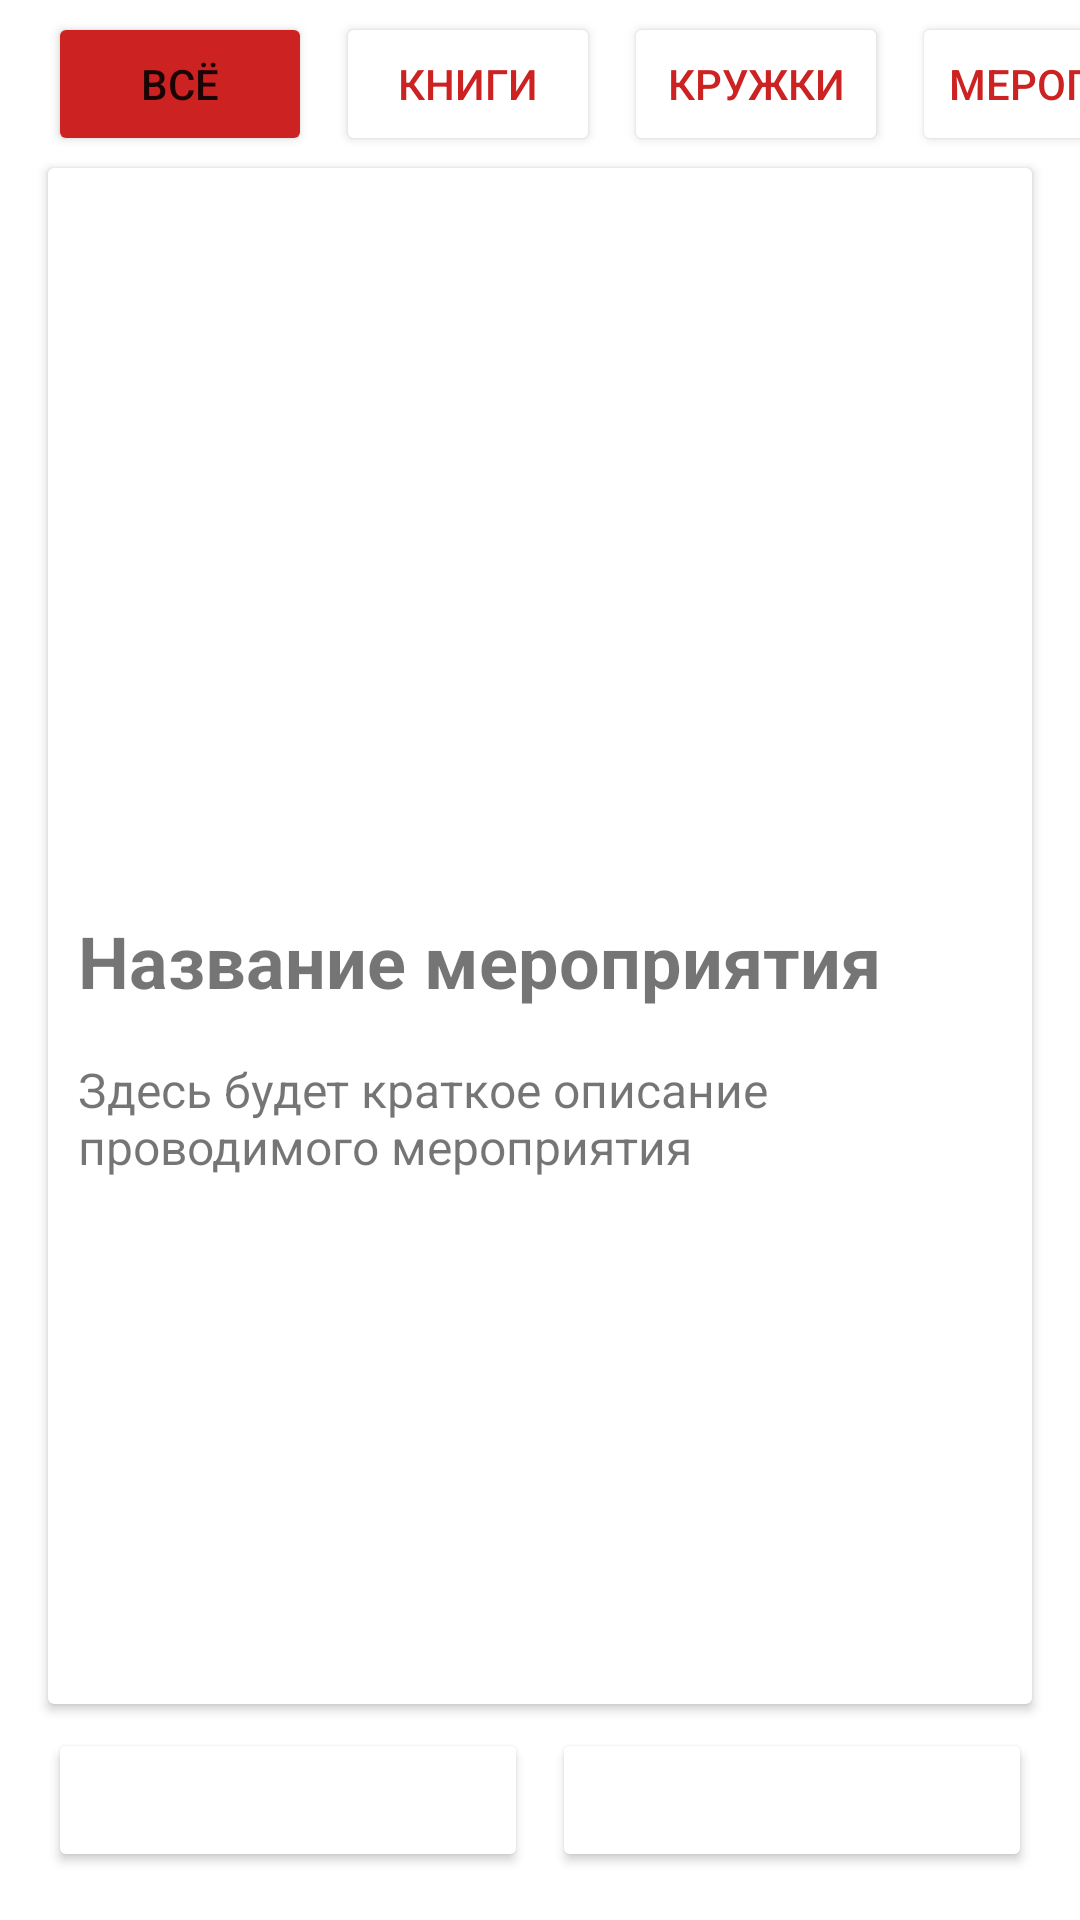

Produce the Android XML layout that renders to this screen, including the resource entries it uses.
<!-- AndroidManifest.xml: application theme Theme.RecSys -->
<!-- res/layout/activity_main.xml -->
<?xml version="1.0" encoding="utf-8"?>
<androidx.constraintlayout.widget.ConstraintLayout xmlns:android="http://schemas.android.com/apk/res/android"
    xmlns:app="http://schemas.android.com/apk/res-auto"
    xmlns:tools="http://schemas.android.com/tools"
    android:layout_width="match_parent"
    android:layout_height="match_parent"
    tools:context=".MainActivity">


    <LinearLayout
        android:layout_width="match_parent"
        android:layout_height="match_parent"
        android:orientation="vertical"
        app:layout_constraintTop_toTopOf="parent"
        app:layout_constraintStart_toStartOf="parent"
        app:layout_constraintEnd_toEndOf="parent"
        app:layout_constraintBottom_toBottomOf="parent">

        <HorizontalScrollView
            android:layout_width="match_parent"
            android:layout_height="wrap_content"
            android:scrollbars="none"
            >

            <LinearLayout
                android:layout_width="match_parent"
                android:layout_height="wrap_content"
                android:orientation="horizontal">


                <Button
                    android:id="@+id/btn_all"
                    android:layout_width="wrap_content"
                    android:layout_height="wrap_content"
                    android:layout_marginStart="16dp"
                    android:layout_marginTop="4dp"
                    android:layout_marginEnd="4dp"
                    android:layout_marginBottom="4dp"
                    android:layout_weight="1"
                    android:text="@string/all_button"
                    app:backgroundTint="@color/red" />

                <Button
                    android:id="@+id/btn_book"
                    android:layout_width="wrap_content"
                    android:layout_height="wrap_content"
                    android:layout_margin="4dp"
                    android:layout_weight="1"
                    android:text="@string/books_button"
                    android:textColor="@color/red"
                    app:backgroundTint="@color/white" />

                <Button
                    android:id="@+id/btn_courses"
                    android:layout_width="wrap_content"
                    android:layout_height="wrap_content"
                    android:layout_margin="4dp"
                    android:layout_weight="1"
                    android:text="@string/courses_string"
                    android:textColor="@color/red"
                    app:backgroundTint="@color/white" />

                <Button
                    android:id="@+id/btn_events"
                    android:layout_width="match_parent"
                    android:layout_height="wrap_content"
                    android:layout_margin="4dp"
                    android:text="@string/events_string"
                    android:textColor="@color/red"
                    app:backgroundTint="@color/white" />

                <Button
                    android:id="@+id/btn_other"
                    android:layout_width="match_parent"
                    android:layout_height="wrap_content"
                    android:layout_margin="4dp"
                    android:text="@string/other_string"
                    android:textColor="@color/red"
                    app:backgroundTint="@color/white" />
            </LinearLayout>
        </HorizontalScrollView>

        <androidx.cardview.widget.CardView
            android:id="@+id/card"
            android:layout_width="match_parent"
            android:layout_height="wrap_content"
            android:layout_marginStart="16dp"
            android:layout_marginEnd="16dp"
            android:layout_marginBottom="8dp"
            android:layout_weight="1">

            <androidx.constraintlayout.widget.ConstraintLayout
                android:layout_width="match_parent"
                android:layout_height="match_parent">

                <ImageView
                    android:id="@+id/eventImage"
                    android:layout_width="wrap_content"
                    android:layout_height="240dp"
                    android:adjustViewBounds="true"
                    android:scaleType="centerCrop"
                    app:layout_constraintEnd_toEndOf="parent"
                    app:layout_constraintStart_toStartOf="parent"
                    app:layout_constraintTop_toTopOf="parent"
                    android:src="@drawable/museum"
                    app:layout_constraintBottom_toTopOf="@id/eventName"/>

                <TextView
                    android:id="@+id/eventName"
                    android:layout_width="wrap_content"
                    android:layout_height="wrap_content"
                    android:layout_marginStart="10dp"
                    android:layout_marginTop="8dp"
                    android:text="Название мероприятия"
                    android:textSize="24sp"
                    android:textStyle="bold"
                    app:layout_constraintStart_toStartOf="parent"
                    app:layout_constraintTop_toBottomOf="@id/eventImage" />

                <LinearLayout
                    android:id="@+id/layoutTime"
                    android:layout_width="match_parent"
                    android:layout_height="wrap_content"
                    android:layout_margin="8dp"
                    android:orientation="horizontal"
                    app:layout_constraintStart_toStartOf="parent"
                    app:layout_constraintTop_toBottomOf="@id/eventName">


                    <ImageView
                        android:id="@+id/imageView2"
                        android:layout_width="wrap_content"
                        android:layout_height="wrap_content"
                        app:srcCompat="@drawable/ic_baseline_access_time_24"
                        tools:ignore="VectorDrawableCompat" />

                    <TextView
                        android:id="@+id/eventTime"
                        android:layout_width="match_parent"
                        android:layout_height="match_parent"
                        android:layout_marginStart="4dp"
                        android:text="26 ноября, 18:00"
                        android:textSize="16sp" />

                </LinearLayout>

                <TextView
                    android:id="@+id/eventDescription"
                    android:layout_width="match_parent"
                    android:layout_height="wrap_content"
                    android:layout_marginStart="10dp"
                    android:layout_marginTop="8dp"
                    android:layout_marginEnd="10dp"
                    android:layout_marginBottom="10dp"
                    android:text="Здесь будет краткое описание проводимого мероприятия"
                    android:textSize="16sp"
                    app:layout_constraintTop_toBottomOf="@+id/layoutTime" />


            </androidx.constraintlayout.widget.ConstraintLayout>
        </androidx.cardview.widget.CardView>

        <LinearLayout
            android:layout_width="match_parent"
            android:layout_height="wrap_content"
            android:layout_marginBottom="16dp"
            android:orientation="horizontal"

            >


            <Button
                android:id="@+id/imageButtonDecline"
                android:layout_width="match_parent"
                android:layout_height="wrap_content"
                android:layout_marginStart="16dp"
                android:layout_marginEnd="4dp"
                android:layout_weight="1"
                android:text=""
                app:backgroundTint="#FFFFFF"
                app:icon="@drawable/ic_decline"
                app:iconGravity="textEnd"
                app:iconPadding="0dp"
                app:iconSize="48dp"
                app:iconTint="@color/red">


            </Button>

            <Button
                android:id="@+id/imageButtonAccept"
                android:layout_width="match_parent"
                android:layout_height="wrap_content"
                android:layout_marginStart="4dp"
                android:layout_marginEnd="16dp"
                android:layout_weight="1"
                android:text=""
                app:backgroundTint="#FFFFFF"
                app:icon="@drawable/ic_baseline_favorite_24_new"
                app:iconGravity="textEnd"
                app:iconPadding="0dp"
                app:iconSize="48dp"
                app:iconTint="@color/red"/>

        </LinearLayout>


    </LinearLayout>



</androidx.constraintlayout.widget.ConstraintLayout>
<!-- resources referenced by this layout -->
<resources>
  <color name="red">#FFCC2222</color>
  <color name="white">#FFFFFFFF</color>
  <!-- drawable ic_decline (drawable) -->
  <vector android:height="24dp" android:tint="#CB2222"
      android:viewportHeight="24" android:viewportWidth="24"
      android:width="24dp" xmlns:android="http://schemas.android.com/apk/res/android">
      <path android:fillColor="@android:color/white" android:pathData="M12,2C6.47,2 2,6.47 2,12s4.47,10 10,10 10,-4.47 10,-10S17.53,2 12,2zM17,15.59L15.59,17 12,13.41 8.41,17 7,15.59 10.59,12 7,8.41 8.41,7 12,10.59 15.59,7 17,8.41 13.41,12 17,15.59z"/>
  </vector>
  <string name="all_button">Всё</string>
  <string name="books_button">Книги</string>
  <string name="courses_string">Кружки</string>
  <string name="events_string">Мероприятия</string>
  <string name="other_string">Другое</string>
  <style name="Theme.RecSys" parent="Theme.MaterialComponents.DayNight.DarkActionBar">
          
          <item name="colorPrimary">@color/white</item>
          <item name="colorPrimaryVariant">@color/grey</item>
          <item name="colorOnPrimary">@color/white</item>
          
          <item name="colorSecondary">@color/teal_200</item>
          <item name="colorSecondaryVariant">@color/teal_700</item>
          <item name="colorOnSecondary">@color/black</item>
          
          <item name="android:statusBarColor" tools:targetApi="l">?attr/colorPrimaryVariant</item>
          
          <item name="toolbarStyle">@style/MyToolbar</item>
      </style>
  <color name="grey">#BDBDBD</color>
  <color name="teal_200">#FF03DAC5</color>
  <color name="teal_700">#FF018786</color>
  <color name="black">#FF000000</color>
  <style name="MyToolbar" parent="Widget.MaterialComponents.Toolbar.Primary">
          <item name="titleTextColor">@color/red</item>
          <item name="navigationIcon">@drawable/ic_baseline_menu_24</item>
  
      </style>
  <!-- drawable ic_baseline_menu_24 (drawable) -->
  <vector android:height="24dp" android:tint="#CB2222"
      android:viewportHeight="24" android:viewportWidth="24"
      android:width="24dp" xmlns:android="http://schemas.android.com/apk/res/android">
      <path android:fillColor="@android:color/white" android:pathData="M3,18h18v-2L3,16v2zM3,13h18v-2L3,11v2zM3,6v2h18L21,6L3,6z"/>
  </vector>
</resources>
